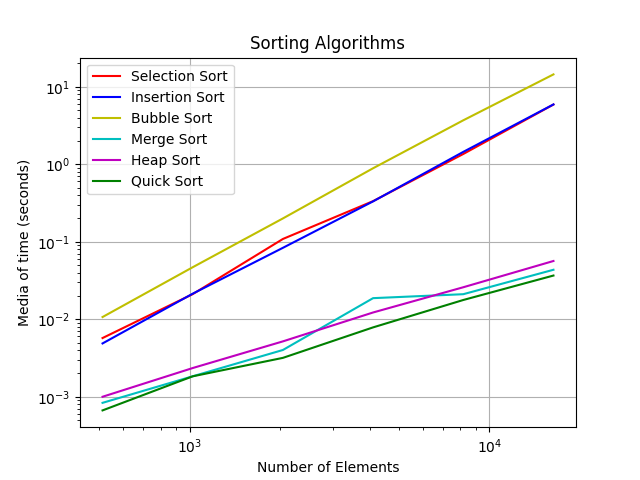

The file beside this chart, header and first rows:
Algorithm/Number of Elements, 512, 1024, 2048, 4096, 8192, 16384
Selection Sort, 0.005719, 0.02108, 0.1085, 0.334, 1.355, 5.887
Insertion Sort, 0.004871, 0.02137, 0.08343, 0.3316, 1.442, 5.905
Bubble Sort, 0.01067, 0.04688, 0.1998, 0.8871, 3.685, 14.41
Merge Sort, 0.0008341, 0.001836, 0.00401, 0.0187, 0.02103, 0.04346
Heap Sort, 0.0009991, 0.002346, 0.005179, 0.01222, 0.02585, 0.0564
Quick Sort, 0.0006663, 0.001834, 0.003173, 0.007849, 0.01771, 0.03661
